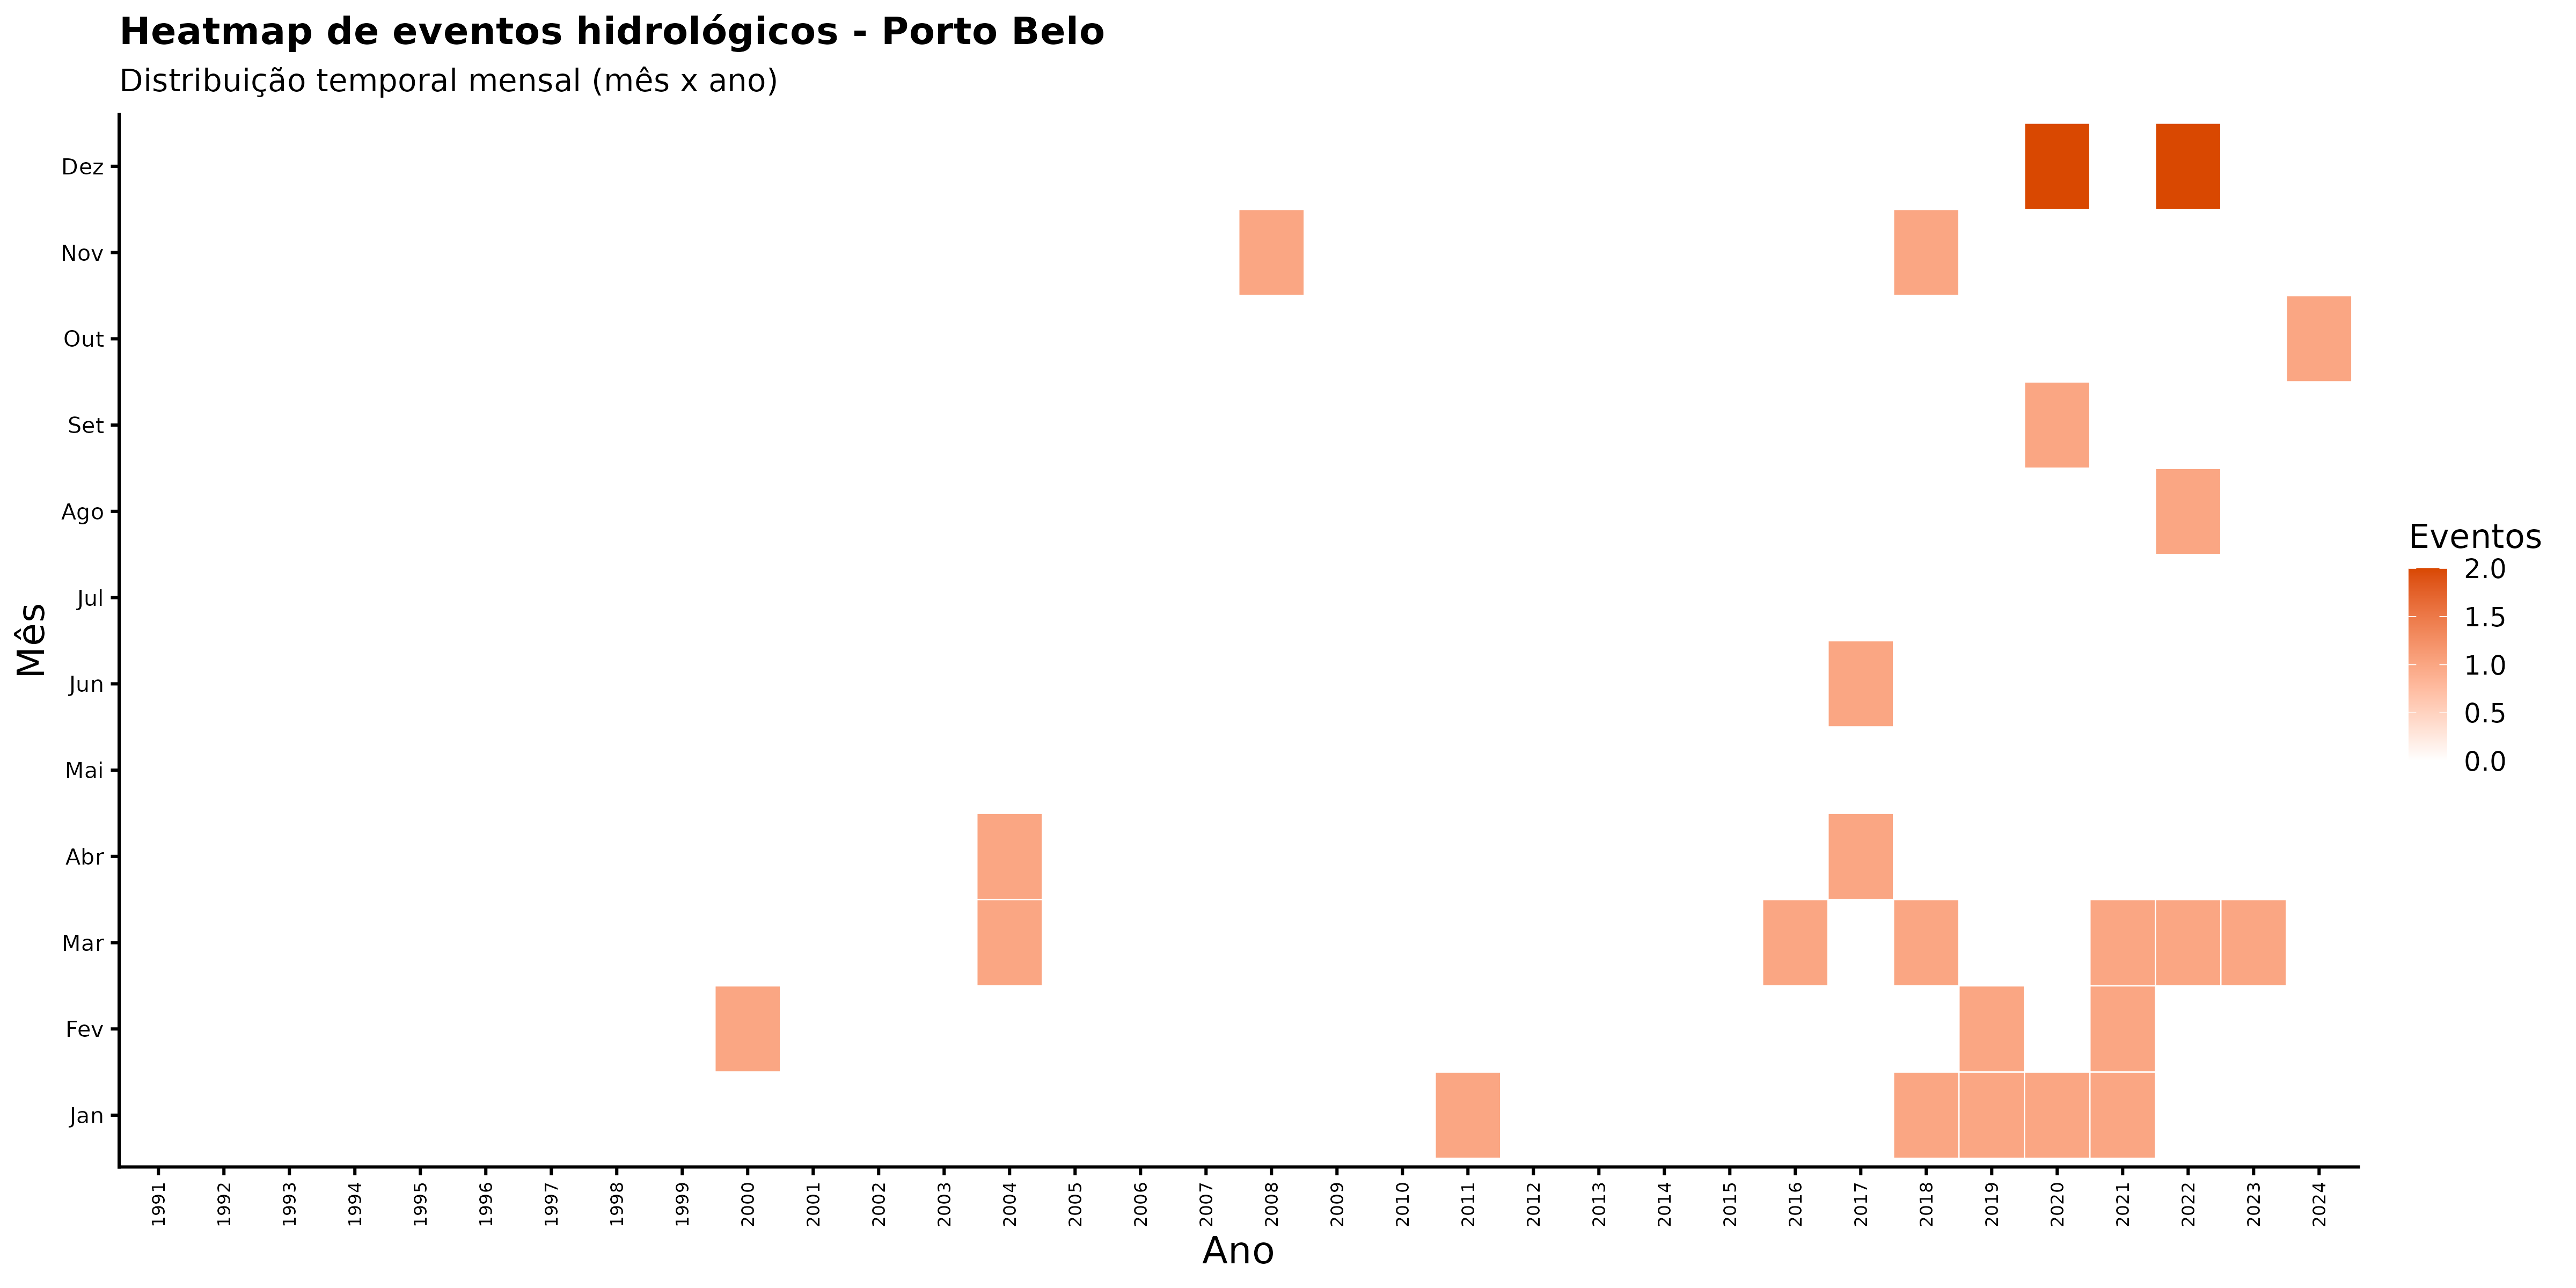

Data behind this chart, as committed beside it:
ano, mes_nome, nome_municipio, n_eventos
1991, Abr, Porto Belo, 0
1991, Ago, Porto Belo, 0
1991, Dez, Porto Belo, 0
1991, Fev, Porto Belo, 0
1991, Jan, Porto Belo, 0
1991, Jul, Porto Belo, 0
1991, Jun, Porto Belo, 0
1991, Mai, Porto Belo, 0
1991, Mar, Porto Belo, 0
1991, Nov, Porto Belo, 0
1991, Out, Porto Belo, 0
1991, Set, Porto Belo, 0
1992, Abr, Porto Belo, 0
1992, Ago, Porto Belo, 0
1992, Dez, Porto Belo, 0
1992, Fev, Porto Belo, 0
1992, Jan, Porto Belo, 0
1992, Jul, Porto Belo, 0
1992, Jun, Porto Belo, 0
1992, Mai, Porto Belo, 0
1992, Mar, Porto Belo, 0
1992, Nov, Porto Belo, 0
1992, Out, Porto Belo, 0
1992, Set, Porto Belo, 0
1993, Abr, Porto Belo, 0
1993, Ago, Porto Belo, 0
1993, Dez, Porto Belo, 0
1993, Fev, Porto Belo, 0
1993, Jan, Porto Belo, 0
1993, Jul, Porto Belo, 0
1993, Jun, Porto Belo, 0
1993, Mai, Porto Belo, 0
1993, Mar, Porto Belo, 0
1993, Nov, Porto Belo, 0
1993, Out, Porto Belo, 0
1993, Set, Porto Belo, 0
1994, Abr, Porto Belo, 0
1994, Ago, Porto Belo, 0
1994, Dez, Porto Belo, 0
1994, Fev, Porto Belo, 0
1994, Jan, Porto Belo, 0
1994, Jul, Porto Belo, 0
1994, Jun, Porto Belo, 0
1994, Mai, Porto Belo, 0
1994, Mar, Porto Belo, 0
1994, Nov, Porto Belo, 0
1994, Out, Porto Belo, 0
1994, Set, Porto Belo, 0
1995, Abr, Porto Belo, 0
1995, Ago, Porto Belo, 0
1995, Dez, Porto Belo, 0
1995, Fev, Porto Belo, 0
1995, Jan, Porto Belo, 0
1995, Jul, Porto Belo, 0
1995, Jun, Porto Belo, 0
1995, Mai, Porto Belo, 0
1995, Mar, Porto Belo, 0
1995, Nov, Porto Belo, 0
1995, Out, Porto Belo, 0
1995, Set, Porto Belo, 0
... 348 more rows
